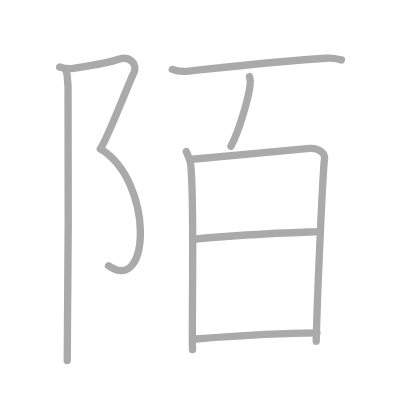
t = 0.00 s
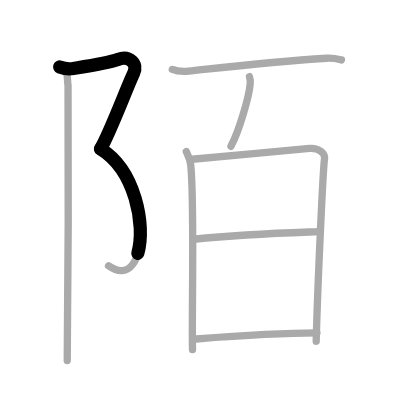
t = 1.75 s
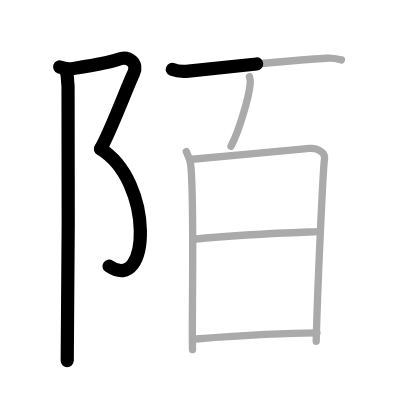
t = 3.50 s
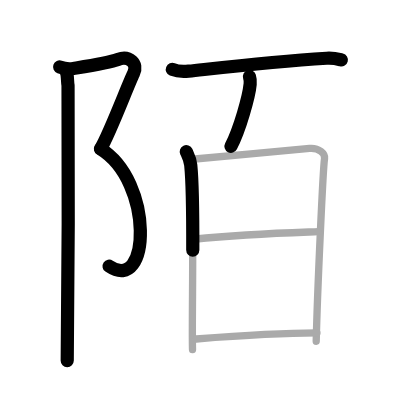
t = 5.50 s
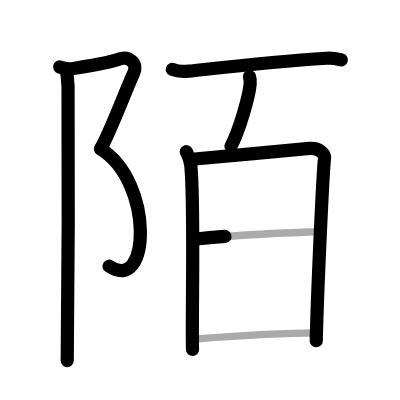
t = 7.25 s
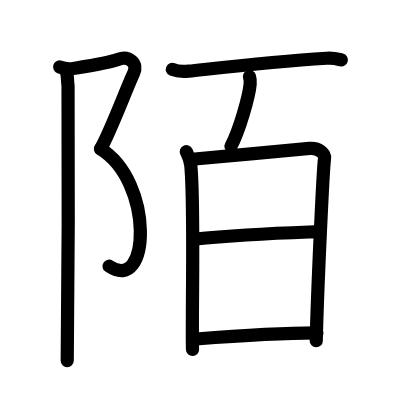
t = 9.00 s

The animated SVG that drew these frames (rendered in a browser with its animation timeline set to each time). Animation: 9 SMIL elements (animate=9); one cycle of 9.00 s.

<?xml version="1.0" standalone="no"?>
<!DOCTYPE svg PUBLIC "-//W3C//DTD SVG 1.1//EN"   "http://www.w3.org/Graphics/SVG/1.1/DTD/svg11.dtd">
<svg width="400px" height="400px"  version="1.1" xmlns="http://www.w3.org/2000/svg">
  <defs>
    <marker id="Triangle" viewBox="0 0 10 10" refX="0" refY="5" markerUnits="strokeWidth" markerWidth="3" style="stroke-opacity:0%;fill:#aaaaaa;" markerHeight="2" orient="auto">
      <path d="M 0 0 L 10 5 L 0 10 z" />
    </marker>
    
    <marker id="Arrow" viewBox="0 0 10 10" refX="5" refY="5" markerUnits="strokeWidth" markerWidth="1.8" style="stroke-opacity:0%;fill:#770000;" markerHeight="2" orient="auto">
      <path d="M 0 4 L 6 4 L 4 1 L 10 5 L 4 9 L 6 6 L 0 6 z" />
        <circle cx="5" cy="5" r="5" />
      </marker>
    
    <marker id="TriangleRed" viewBox="0 0 10 10" refX="0" refY="5" markerUnits="strokeWidth" markerWidth="3" style="stroke-opacity:0%;fill:#CC0000;" markerHeight="2" orient="auto">
      <path d="M 0 0 L 10 5 L 0 10 z" />
    </marker>
    
    <marker id="ArrowRed" viewBox="0 0 10 10" refX="5" refY="5" markerUnits="strokeWidth" markerWidth="1.8" style="stroke-opacity:0%;fill:#CC0000;" markerHeight="2" orient="auto">
      <path d="M 0 4 L 6 4 L 4 1 L 10 5 L 4 9 L 6 6 L 0 6 z" />
        <circle cx="5" cy="5" r="5" />
      </marker>
    
  </defs>
  
  <path style="fill:#ffffff; fill-opacity:100%; fill-rule:evenodd; stroke-width:0;" d="M 0 0 L 400px 0 L 400px 400px L 0 400px L 0 0" />

  <g transform="scale(3.6697247706422 3.6697247706422)">
<path style="fill:none; fill-opacity:0%; fill-rule:evenodd; stroke:#aaaaaa; stroke-opacity:100%; stroke-width: 1.5pt; stroke-linejoin:round; stroke-linecap:round;" d="M16.25 18.25c1.02 0.36 2.35 0.64 3.76 0.4c5.49-0.9 9.8-1.58 12.12-2.45c3.06-1.15 5.62 1.15 4.26 3.83c-1.36 2.68-6.63 16.71-9.01 20.55"></path>
<path style="fill:none; fill-opacity:0%; fill-rule:evenodd; stroke:#aaaaaa; stroke-opacity:100%; stroke-width: 1.5pt; stroke-linejoin:round; stroke-linecap:round;" d="M27.38 40.59C42 49.5 41 80.5 29.58 72.43"></path>
<path style="fill:none; fill-opacity:0%; fill-rule:evenodd; stroke:#aaaaaa; stroke-opacity:100%; stroke-width: 1.5pt; stroke-linejoin:round; stroke-linecap:round;" d="M18.04 19.53c0.46 0.97 0.28 2.59 0.5 3.74c0.22 1.15 0 67.8-0.22 74.99"></path>
<path style="fill:none; fill-opacity:0%; fill-rule:evenodd; stroke:#aaaaaa; stroke-opacity:100%; stroke-width: 1.5pt; stroke-linejoin:round; stroke-linecap:round;" d="M46.96 18.92c1.15 0.47 3.26 0.59 4.41 0.47c10.63-1.14 22.79-2.56 37.64-3.52c1.91-0.12 3.07 0.22 4.03 0.46"></path>
<path style="fill:none; fill-opacity:0%; fill-rule:evenodd; stroke:#aaaaaa; stroke-opacity:100%; stroke-width: 1.5pt; stroke-linejoin:round; stroke-linecap:round;" d="M67.98 20.88c0.21 0.65 0.25 1.45 0.19 2.02c-0.3 3.36-2.88 12.46-5.23 16.97"></path>
<path style="fill:none; fill-opacity:0%; fill-rule:evenodd; stroke:#aaaaaa; stroke-opacity:100%; stroke-width: 1.5pt; stroke-linejoin:round; stroke-linecap:round;" d="M50.76 41.32c0.61 1.3 1.04 1.96 1.22 3.69c1.06 10.49 0.23 41.69 0.48 50.24"></path>
<path style="fill:none; fill-opacity:0%; fill-rule:evenodd; stroke:#aaaaaa; stroke-opacity:100%; stroke-width: 1.5pt; stroke-linejoin:round; stroke-linecap:round;" d="M52.34 43.39c3.44-0.22 28.89-2.68 32.02-2.94c2.61-0.22 4.29 1.45 4.08 2.74c-0.41 2.6-1.95 35.94-2.27 49.79"></path>
<path style="fill:none; fill-opacity:0%; fill-rule:evenodd; stroke:#aaaaaa; stroke-opacity:100%; stroke-width: 1.5pt; stroke-linejoin:round; stroke-linecap:round;" d="M52.78 65.2C67 63.75 76.5 63.5 86.73 63.13"></path>
<path style="fill:none; fill-opacity:0%; fill-rule:evenodd; stroke:#aaaaaa; stroke-opacity:100%; stroke-width: 1.5pt; stroke-linejoin:round; stroke-linecap:round;" d="M53.47 92.37c11.28-0.87 22.28-1.62 32.89-1.64"></path>

<path style="fill:none; fill-opacity:0%; fill-rule:evenodd; stroke:#000000; stroke-opacity:100%; stroke-width: 2.7pt; stroke-linejoin:round; stroke-linecap:round;" d="M16.25 18.25c1.02 0.36 2.35 0.64 3.76 0.4c5.49-0.9 9.8-1.58 12.12-2.45c3.06-1.15 5.62 1.15 4.26 3.83c-1.36 2.68-6.63 16.71-9.01 20.55" pathLength="100" stroke-dashoffset="100" stroke-dasharray="100 105"><animate id="dashAnim1" attributeName="stroke-dashoffset" from="100" to="0" dur="1s" calcMode="linear" fill="freeze"/></path>
<path style="fill:none; fill-opacity:0%; fill-rule:evenodd; stroke:#000000; stroke-opacity:100%; stroke-width: 2.7pt; stroke-linejoin:round; stroke-linecap:round;" d="M27.38 40.59C42 49.5 41 80.5 29.58 72.43" pathLength="100" stroke-dashoffset="100" stroke-dasharray="100 105"><animate id="dashAnim2" attributeName="stroke-dashoffset" from="100" to="0" dur="1s" calcMode="linear" begin="dashAnim1.end" fill="freeze"/></path>
<path style="fill:none; fill-opacity:0%; fill-rule:evenodd; stroke:#000000; stroke-opacity:100%; stroke-width: 2.7pt; stroke-linejoin:round; stroke-linecap:round;" d="M18.04 19.53c0.46 0.97 0.28 2.59 0.5 3.74c0.22 1.15 0 67.8-0.22 74.99" pathLength="100" stroke-dashoffset="100" stroke-dasharray="100 105"><animate id="dashAnim3" attributeName="stroke-dashoffset" from="100" to="0" dur="1s" calcMode="linear" begin="dashAnim2.end" fill="freeze"/></path>
<path style="fill:none; fill-opacity:0%; fill-rule:evenodd; stroke:#000000; stroke-opacity:100%; stroke-width: 2.7pt; stroke-linejoin:round; stroke-linecap:round;" d="M46.96 18.92c1.15 0.47 3.26 0.59 4.41 0.47c10.63-1.14 22.79-2.56 37.64-3.52c1.91-0.12 3.07 0.22 4.03 0.46" pathLength="100" stroke-dashoffset="100" stroke-dasharray="100 105"><animate id="dashAnim4" attributeName="stroke-dashoffset" from="100" to="0" dur="1s" calcMode="linear" begin="dashAnim3.end" fill="freeze"/></path>
<path style="fill:none; fill-opacity:0%; fill-rule:evenodd; stroke:#000000; stroke-opacity:100%; stroke-width: 2.7pt; stroke-linejoin:round; stroke-linecap:round;" d="M67.98 20.88c0.21 0.65 0.25 1.45 0.19 2.02c-0.3 3.36-2.88 12.46-5.23 16.97" pathLength="100" stroke-dashoffset="100" stroke-dasharray="100 105"><animate id="dashAnim5" attributeName="stroke-dashoffset" from="100" to="0" dur="1s" calcMode="linear" begin="dashAnim4.end" fill="freeze"/></path>
<path style="fill:none; fill-opacity:0%; fill-rule:evenodd; stroke:#000000; stroke-opacity:100%; stroke-width: 2.7pt; stroke-linejoin:round; stroke-linecap:round;" d="M50.76 41.32c0.61 1.3 1.04 1.96 1.22 3.69c1.06 10.49 0.23 41.69 0.48 50.24" pathLength="100" stroke-dashoffset="100" stroke-dasharray="100 105"><animate id="dashAnim6" attributeName="stroke-dashoffset" from="100" to="0" dur="1s" calcMode="linear" begin="dashAnim5.end" fill="freeze"/></path>
<path style="fill:none; fill-opacity:0%; fill-rule:evenodd; stroke:#000000; stroke-opacity:100%; stroke-width: 2.7pt; stroke-linejoin:round; stroke-linecap:round;" d="M52.34 43.39c3.44-0.22 28.89-2.68 32.02-2.94c2.61-0.22 4.29 1.45 4.08 2.74c-0.41 2.6-1.95 35.94-2.27 49.79" pathLength="100" stroke-dashoffset="100" stroke-dasharray="100 105"><animate id="dashAnim7" attributeName="stroke-dashoffset" from="100" to="0" dur="1s" calcMode="linear" begin="dashAnim6.end" fill="freeze"/></path>
<path style="fill:none; fill-opacity:0%; fill-rule:evenodd; stroke:#000000; stroke-opacity:100%; stroke-width: 2.7pt; stroke-linejoin:round; stroke-linecap:round;" d="M52.78 65.2C67 63.75 76.5 63.5 86.73 63.13" pathLength="100" stroke-dashoffset="100" stroke-dasharray="100 105"><animate id="dashAnim8" attributeName="stroke-dashoffset" from="100" to="0" dur="1s" calcMode="linear" begin="dashAnim7.end" fill="freeze"/></path>
<path style="fill:none; fill-opacity:0%; fill-rule:evenodd; stroke:#000000; stroke-opacity:100%; stroke-width: 2.7pt; stroke-linejoin:round; stroke-linecap:round;" d="M53.47 92.37c11.28-0.87 22.28-1.62 32.89-1.64" pathLength="100" stroke-dashoffset="100" stroke-dasharray="100 105"><animate id="dashAnim9" attributeName="stroke-dashoffset" from="100" to="0" dur="1s" calcMode="linear" begin="dashAnim8.end" fill="freeze"/></path>

</g>

</svg>  
          
